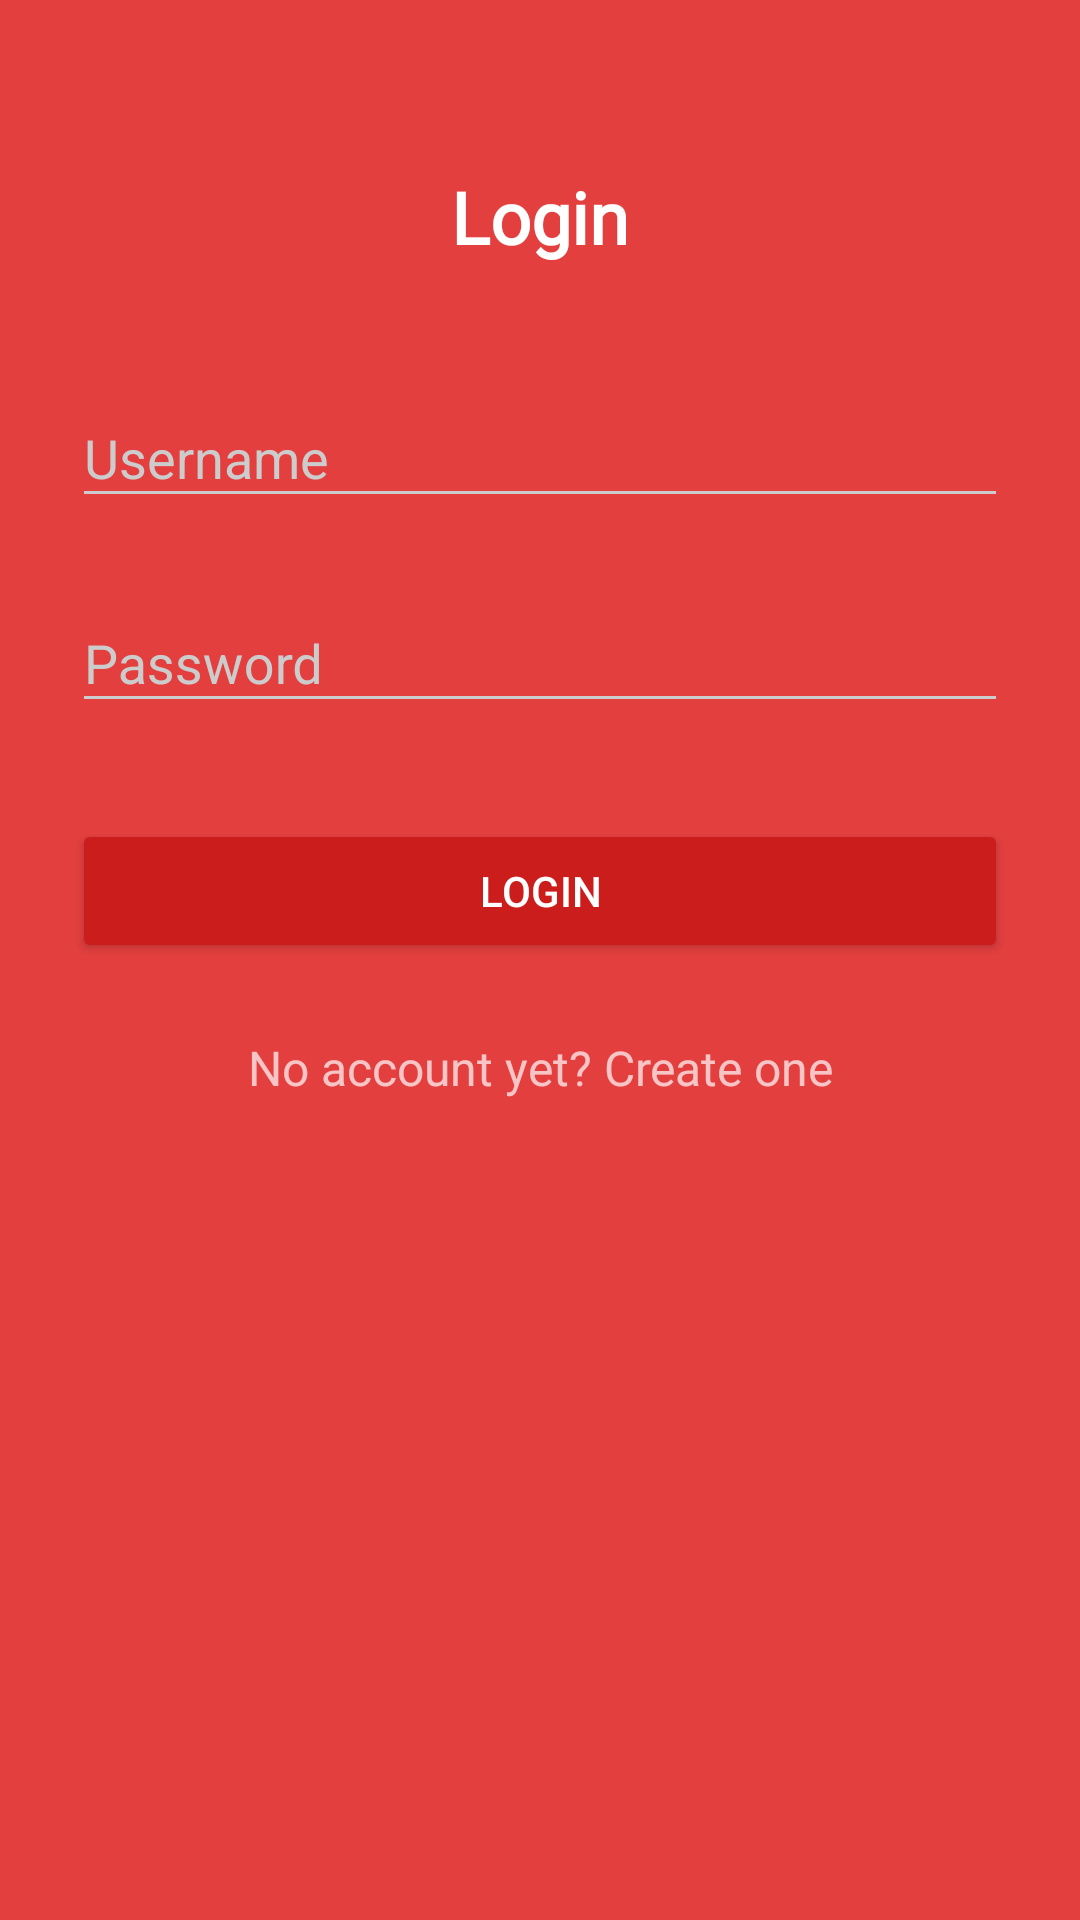

Android layout source for this screen:
<!-- AndroidManifest.xml: activity theme AppTheme.Dark -->
<!-- res/layout/activity_login.xml -->
<?xml version="1.0" encoding="utf-8"?>
<ScrollView xmlns:android="http://schemas.android.com/apk/res/android"
    android:layout_width="fill_parent"
    android:layout_height="fill_parent"
    android:fitsSystemWindows="true">

    <LinearLayout
        android:orientation="vertical"
        android:layout_width="match_parent"
        android:layout_height="wrap_content"
        android:paddingTop="56dp"
        android:paddingLeft="24dp"
        android:paddingRight="24dp">

        <TextView
            android:textColor="@color/white"
            android:fontFamily="@font/bentham"
            android:text="Login"
            android:textStyle="bold"
            android:textSize="72px"
            android:layout_width="wrap_content"
            android:layout_height="wrap_content"
            android:layout_marginBottom="24dp"
            android:layout_gravity="center_horizontal" />

        <android.support.design.widget.TextInputLayout
            android:layout_width="match_parent"
            android:layout_height="wrap_content"
            android:layout_marginTop="8dp"
            android:layout_marginBottom="8dp">
            <EditText android:id="@+id/input_username"
                android:layout_width="match_parent"
                android:layout_height="wrap_content"
                android:inputType="textEmailAddress"
                android:hint="@string/username" />
        </android.support.design.widget.TextInputLayout>
        <android.support.design.widget.TextInputLayout
            android:layout_width="match_parent"
            android:layout_height="wrap_content"
            android:layout_marginTop="8dp"
            android:layout_marginBottom="8dp">
            <EditText android:id="@+id/input_password"
                android:layout_width="match_parent"
                android:layout_height="wrap_content"
                android:inputType="textPassword"
                android:hint="@string/password"/>
        </android.support.design.widget.TextInputLayout>

        <android.support.v7.widget.AppCompatButton
            android:id="@+id/btn_login"
            android:layout_width="fill_parent"
            android:layout_height="wrap_content"
            android:layout_marginTop="24dp"
            android:layout_marginBottom="24dp"
            android:padding="12dp"
            android:text="@string/login"/>

        <TextView android:id="@+id/link_signup"
            android:layout_width="fill_parent"
            android:layout_height="wrap_content"
            android:layout_marginBottom="24dp"
            android:text="@string/no_account_yet_create_one"
            android:gravity="center"
            android:textSize="16dip"/>

    </LinearLayout>
</ScrollView>
<!-- resources referenced by this layout -->
<resources>
  <color name="white">#FFFFFF</color>
  <string name="login">Login</string>
  <string name="no_account_yet_create_one">No account yet? Create one</string>
  <string name="password">Password</string>
  <string name="username">Username</string>
  <style name="AppTheme.Dark" parent="Theme.AppCompat.NoActionBar">
          <item name="colorPrimary">@color/primary</item>
          <item name="colorPrimaryDark">@color/primary_dark</item>
          <item name="colorAccent">@color/accent</item>
  
          <item name="android:windowBackground">@color/primary</item>
  
          <item name="colorControlNormal">@color/iron</item>
          <item name="colorControlActivated">@color/white</item>
          <item name="colorControlHighlight">@color/white</item>
          <item name="android:textColorHint">@color/iron</item>
  
          <item name="colorButtonNormal">@color/primary_darker</item>
          <item name="android:colorButtonNormal">@color/primary_darker</item>
      </style>
  <color name="primary">#E43F3F</color>
  <color name="primary_dark">#E12929</color>
  <color name="accent">#FFFFFF</color>
  <color name="iron">#CCCCCC</color>
  <color name="primary_darker">#CC1D1D</color>
</resources>
